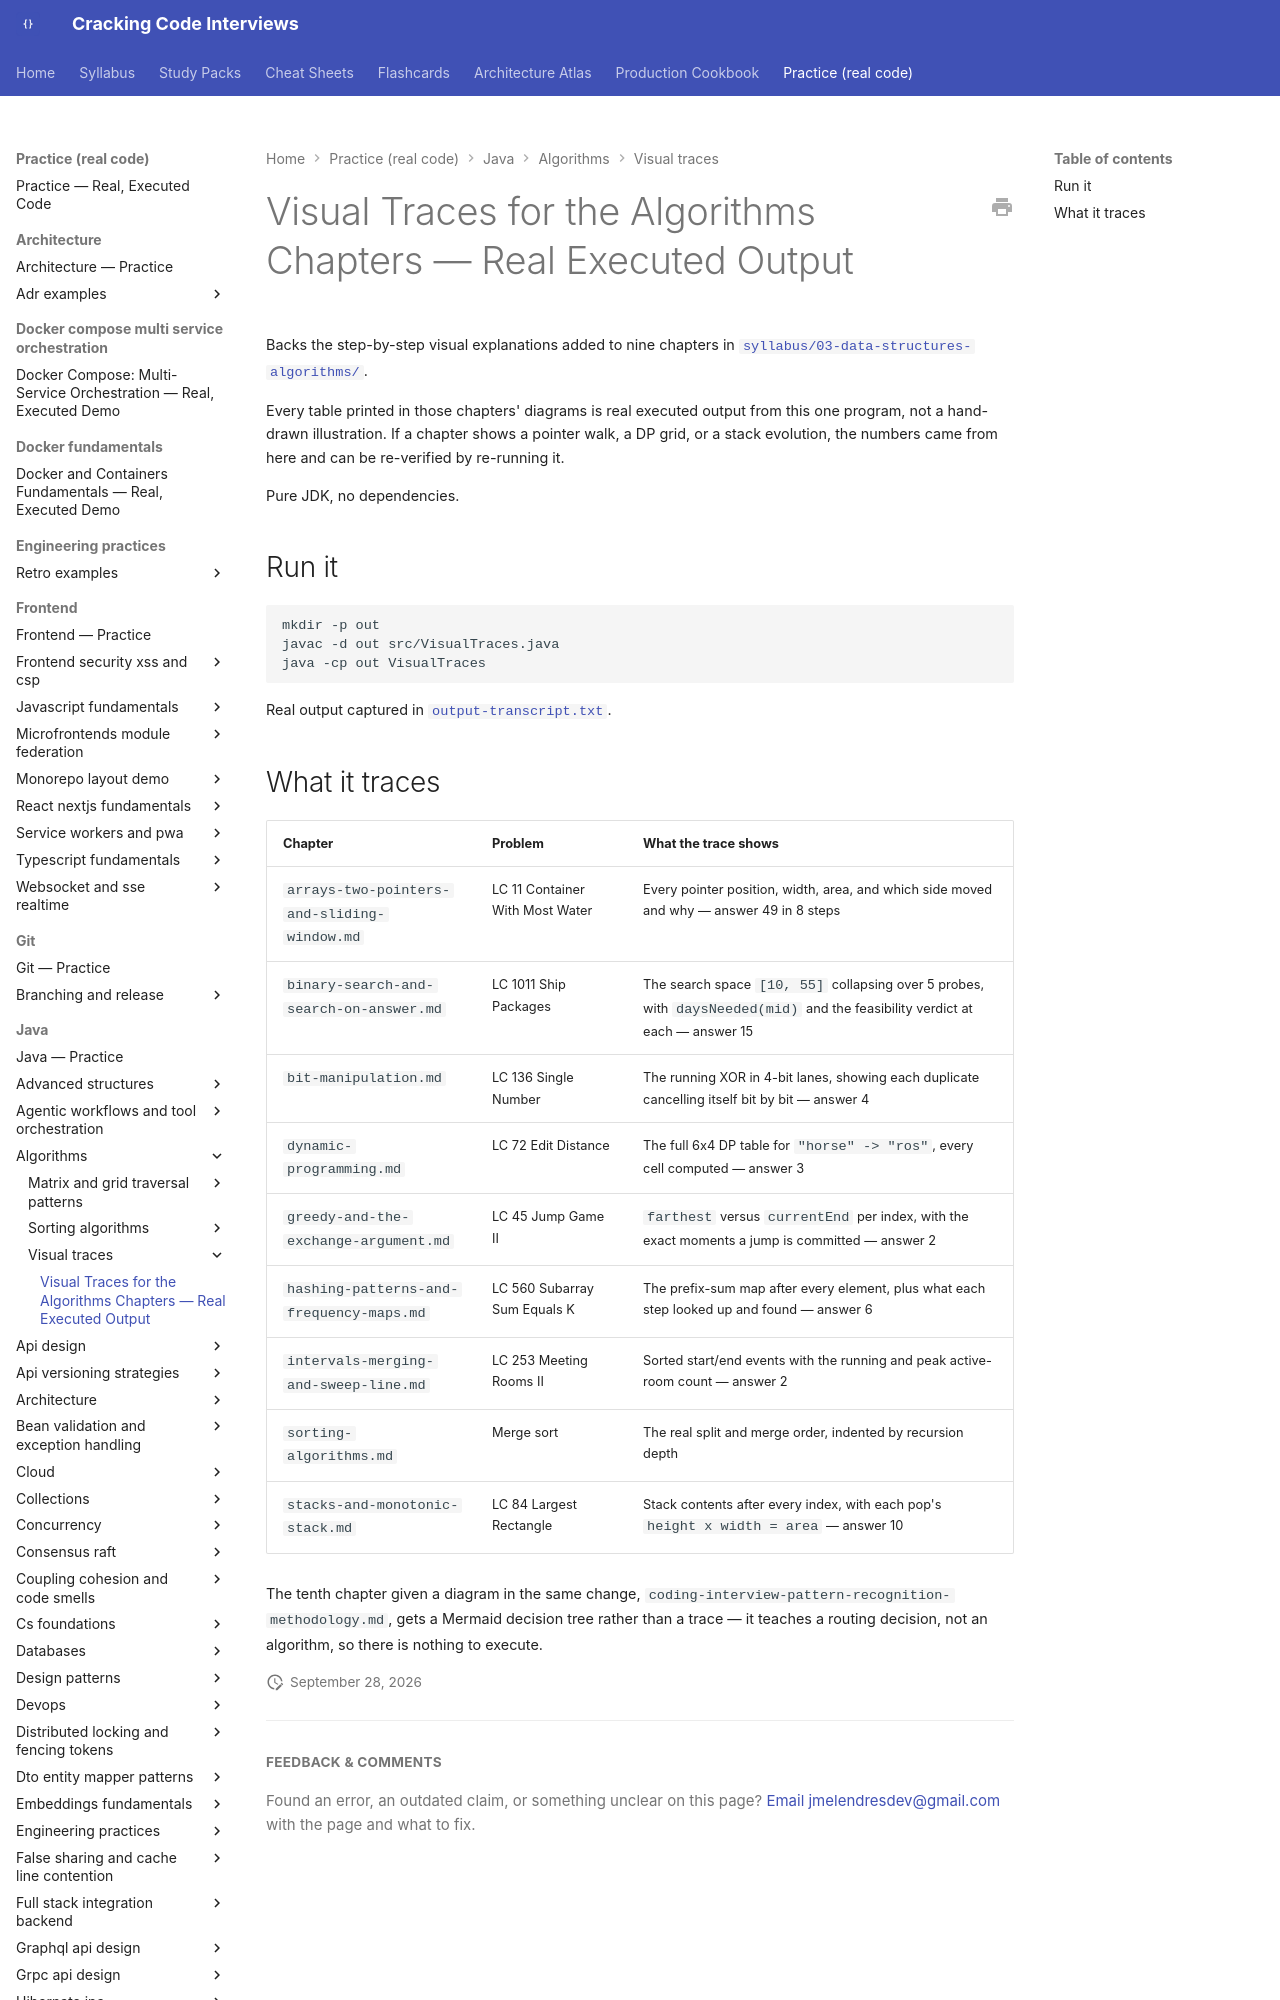

repository: JuanMelendres/cracking-code-interviews · page: practice/java/algorithms/visual-traces/index.html · generator: mkdocs

# Visual Traces for the Algorithms Chapters — Real Executed Output

Backs the step-by-step visual explanations added to nine chapters in
[`syllabus/03-data-structures-algorithms/`](../../../../syllabus/03-data-structures-algorithms/).

Every table printed in those chapters' diagrams is real executed output from this
one program, not a hand-drawn illustration. If a chapter shows a pointer walk, a DP
grid, or a stack evolution, the numbers came from here and can be re-verified by
re-running it.

Pure JDK, no dependencies.

## Run it

```bash
mkdir -p out
javac -d out src/VisualTraces.java
java -cp out VisualTraces
```

Real output captured in [`output-transcript.txt`](output-transcript.txt).
